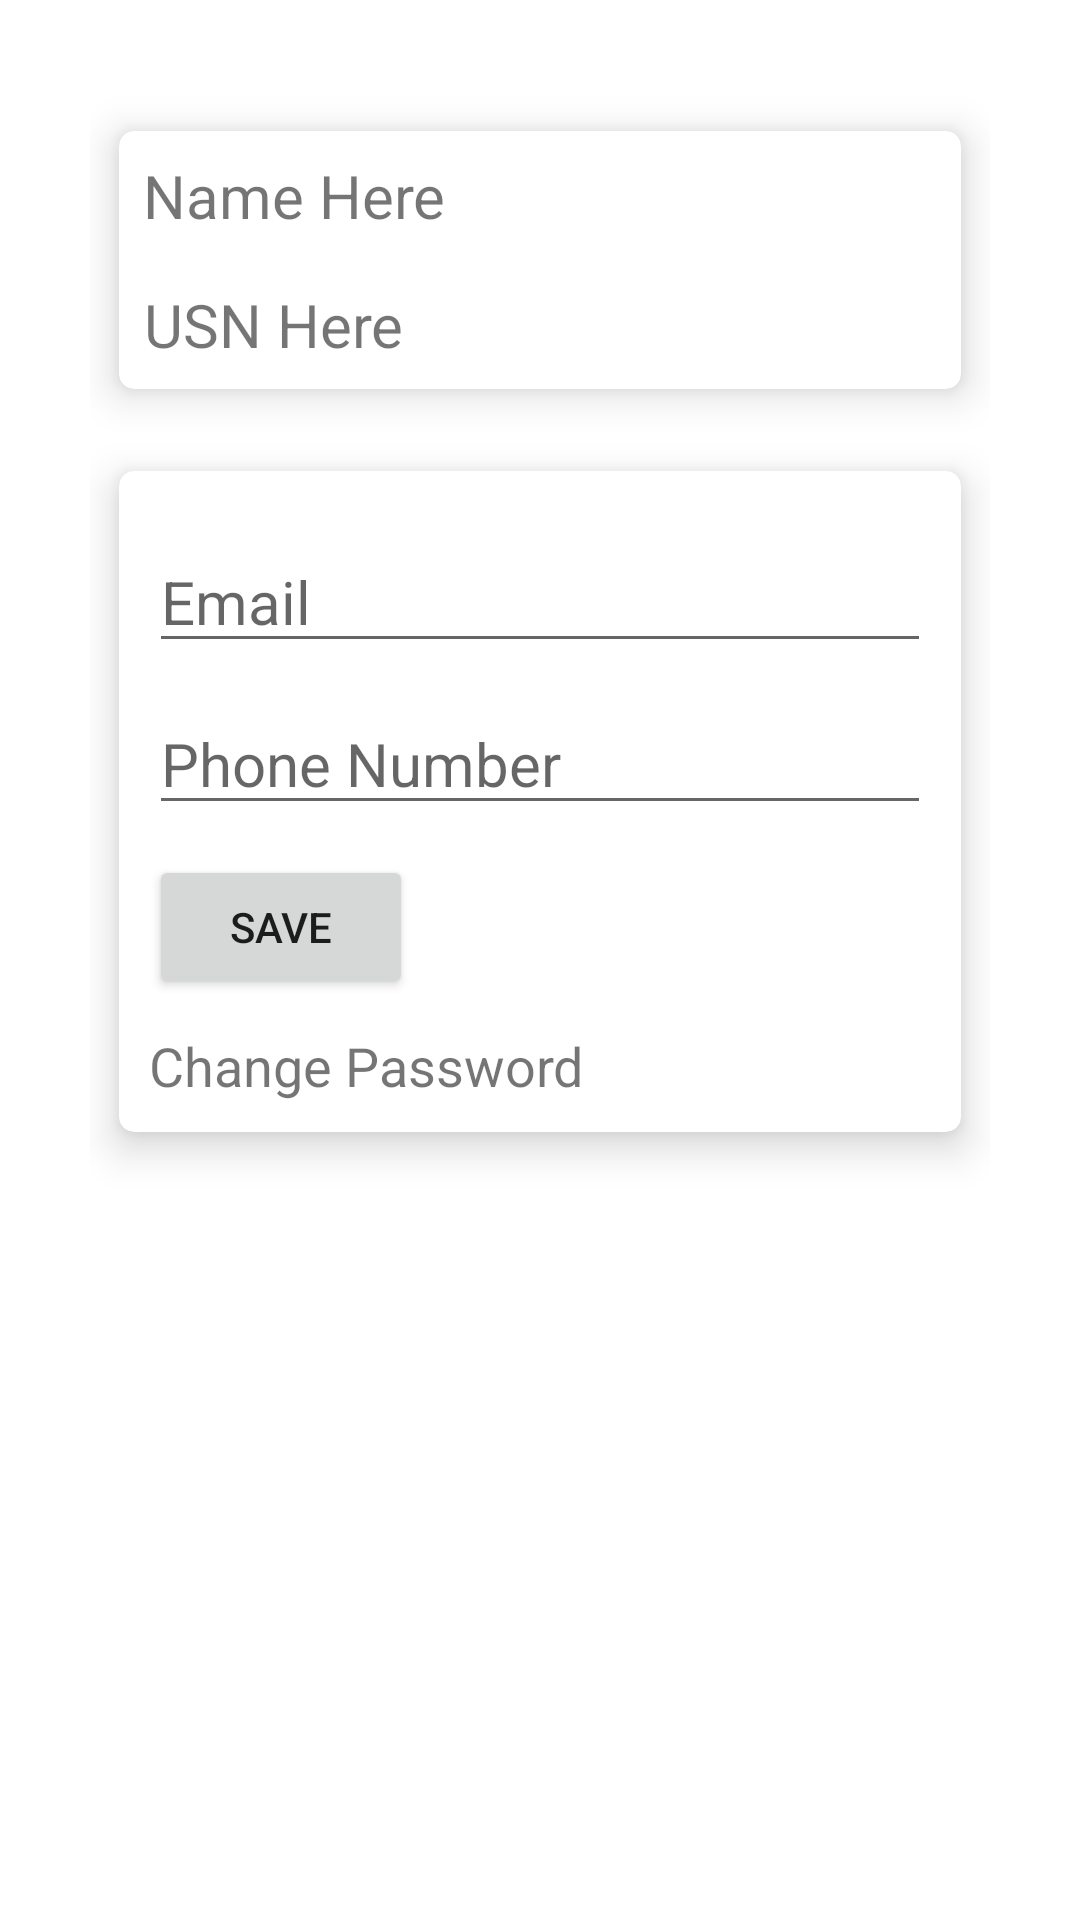

Reconstruct the res/layout file that produces this screen, plus the resources it refers to.
<!-- AndroidManifest.xml: application theme Theme.CSEStudent -->
<!-- res/layout/fragment_bb.xml -->
<?xml version="1.0" encoding="utf-8"?>
<LinearLayout xmlns:android="http://schemas.android.com/apk/res/android"
    xmlns:tools="http://schemas.android.com/tools"
    android:layout_width="match_parent"
    android:layout_height="match_parent"
    xmlns:app="http://schemas.android.com/apk/res-auto"
    tools:context=".BbFragment"
    android:orientation="vertical"
    android:padding="30dp"

    >

    

    <androidx.cardview.widget.CardView
        android:layout_width="match_parent"
        android:layout_height="wrap_content"
        app:cardElevation="8dp"
        app:cardCornerRadius="5dp"
        app:cardUseCompatPadding="true"

        >

        <LinearLayout
            android:layout_width="match_parent"
            android:layout_height="wrap_content"
            android:orientation="vertical"
            android:gravity="center_vertical"
            >

            <TextView
                android:id="@+id/name"
                android:layout_width="wrap_content"
                android:layout_height="wrap_content"
                android:padding="8dp"
                android:text="Name Here"
                android:textAlignment="center"
                android:textSize="20sp" />

    <TextView
        android:layout_width="wrap_content"
        android:layout_height="wrap_content"
        android:text="USN Here"
        android:id="@+id/sUsn"
        android:textSize="20sp"
        android:padding="8dp"
        android:textAlignment="center"

        />

        </LinearLayout>
    </androidx.cardview.widget.CardView>

    <androidx.cardview.widget.CardView
        android:layout_width="match_parent"
        android:layout_height="wrap_content"
        app:cardElevation="8dp"
        app:cardCornerRadius="5dp"
        app:cardUseCompatPadding="true"

        >

        <LinearLayout
            android:layout_width="match_parent"
            android:layout_height="wrap_content"
            android:orientation="vertical"
            android:padding="10dp"
            >

    <EditText
        android:layout_width="match_parent"
        android:layout_height="wrap_content"
        android:hint="Email"
        android:id="@+id/email"
        android:inputType="textEmailAddress"
        android:textSize="20sp"
        android:layout_marginTop="10dp"
        />

    <EditText
        android:layout_width="match_parent"
        android:layout_height="wrap_content"
        android:inputType="number"
        android:hint="Phone Number"
        android:id="@+id/phone"
        android:textSize="20sp"
        android:layout_marginTop="10dp"
        />


    <Button
        android:layout_width="wrap_content"
        android:layout_height="wrap_content"
        android:text="Save"
        android:id="@+id/btnSave"
        android:layout_marginTop="10dp"
        />
    
    <TextView
        android:layout_width="wrap_content"
        android:layout_height="wrap_content"
        android:text="Change Password"
        android:textSize="18sp"
        android:layout_marginTop="10dp"
        android:onClick="goToChange"
        />
        </LinearLayout>
    </androidx.cardview.widget.CardView>

</LinearLayout>
<!-- resources referenced by this layout -->
<resources>
  <style name="Theme.CSEStudent" parent="Theme.MaterialComponents.DayNight.NoActionBar">
          
          <item name="colorPrimary">@color/purple_500</item>
          <item name="colorPrimaryVariant">@color/purple_700</item>
          <item name="colorOnPrimary">@color/white</item>
          
          <item name="colorSecondary">@color/teal_200</item>
          <item name="colorSecondaryVariant">@color/teal_700</item>
          <item name="colorOnSecondary">@color/black</item>
          
          <item name="android:statusBarColor">?attr/colorPrimaryVariant</item>
          
      </style>
  <color name="purple_500">#FF6200EE</color>
  <color name="purple_700">#FF3700B3</color>
  <color name="white">#FFFFFFFF</color>
  <color name="teal_200">#FF03DAC5</color>
  <color name="teal_700">#FF018786</color>
  <color name="black">#FF000000</color>
</resources>
